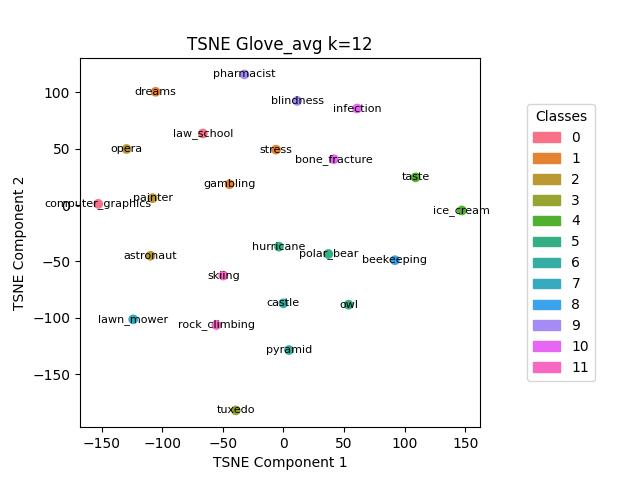

Source data for this figure (header and first rows):
, names, labels
5, computer_graphics, 0
11, law_school, 0
6, dreams, 1
7, gambling, 1
21, stress, 1
0, astronaut, 2
13, opera, 2
15, painter, 2
23, tuxedo, 3
9, ice_cream, 4
22, taste, 4
8, hurricane, 5
14, owl, 5
17, polar_bear, 5
4, castle, 6
18, pyramid, 6
12, lawn_mower, 7
1, beekeeping, 8
2, blindness, 9
16, pharmacist, 9
3, bone_fracture, 10
10, infection, 10
19, rock_climbing, 11
20, skiing, 11
